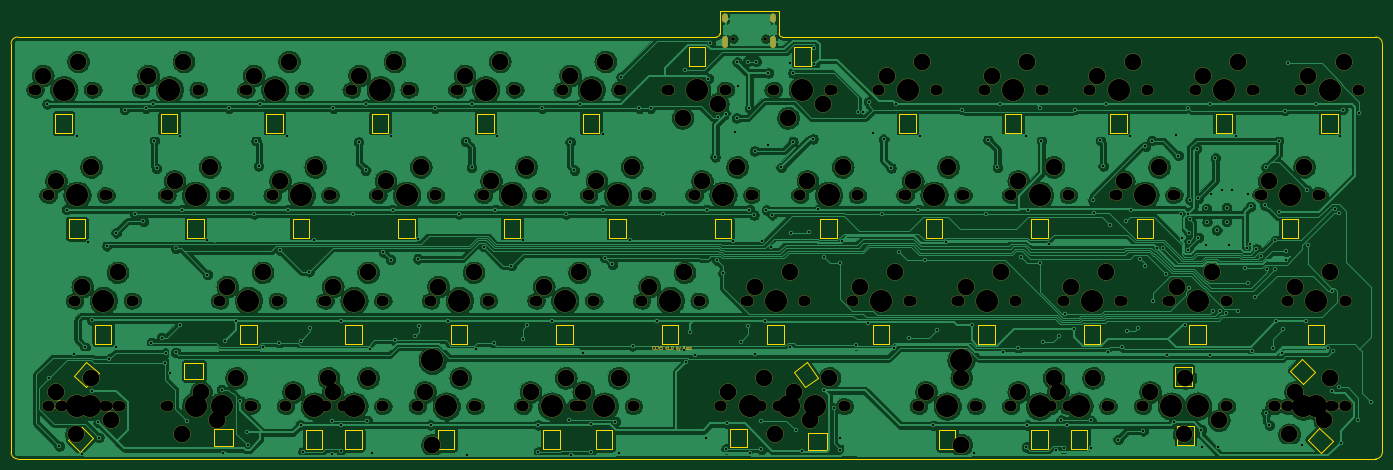
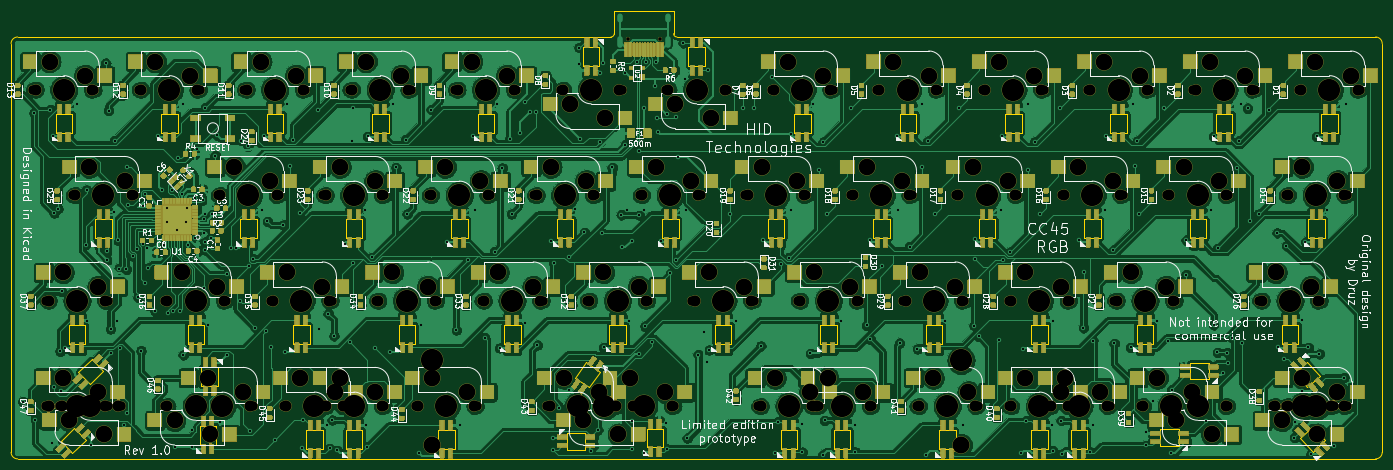
Circuit board: 11 layer files. Board 247.0 x 80.8 mm.
- bottom_copper: CC45-B_Cu.gbr (1126320 bytes)
- bottom_mask: CC45-B_Mask.gbr (247666 bytes)
- paste: CC45-B_Paste.gbr (55915 bytes)
- bottom_silk: CC45-B_SilkS.gbr (139960 bytes)
- outline: CC45-Edge_Cuts.gbr (12533 bytes)
- top_copper: CC45-F_Cu.gbr (1058751 bytes)
- top_mask: CC45-F_Mask.gbr (29335 bytes)
- paste: CC45-F_Paste.gbr (521 bytes)
- top_silk: CC45-F_SilkS.gbr (522 bytes)
- drill: CC45-NPTH.drl (7051 bytes)
- drill: CC45-PTH.drl (6133 bytes)

=== bottom_copper: CC45-B_Cu.gbr (1126320 bytes, source omitted) ===
=== bottom_mask: CC45-B_Mask.gbr (247666 bytes, source omitted) ===
=== paste: CC45-B_Paste.gbr (55915 bytes, source omitted) ===
=== bottom_silk: CC45-B_SilkS.gbr (139960 bytes, source omitted) ===
=== outline: CC45-Edge_Cuts.gbr (12533 bytes, source omitted) ===
=== top_copper: CC45-F_Cu.gbr (1058751 bytes, source omitted) ===
=== top_mask: CC45-F_Mask.gbr (29335 bytes, source omitted) ===
=== paste: CC45-F_Paste.gbr ===
G04 #@! TF.GenerationSoftware,KiCad,Pcbnew,(5.99.0-2043-g129c16cf7)*
G04 #@! TF.CreationDate,2020-07-05T22:33:02+02:00*
G04 #@! TF.ProjectId,CC45,43433435-2e6b-4696-9361-645f70636258,rev?*
G04 #@! TF.SameCoordinates,Original*
G04 #@! TF.FileFunction,Paste,Top*
G04 #@! TF.FilePolarity,Positive*
%FSLAX46Y46*%
G04 Gerber Fmt 4.6, Leading zero omitted, Abs format (unit mm)*
G04 Created by KiCad (PCBNEW (5.99.0-2043-g129c16cf7)) date 2020-07-05 22:33:02*
%MOMM*%
%LPD*%
G01*
G04 APERTURE LIST*
G04 APERTURE END LIST*
M02*

=== top_silk: CC45-F_SilkS.gbr ===
G04 #@! TF.GenerationSoftware,KiCad,Pcbnew,(5.99.0-2043-g129c16cf7)*
G04 #@! TF.CreationDate,2020-07-05T22:33:02+02:00*
G04 #@! TF.ProjectId,CC45,43433435-2e6b-4696-9361-645f70636258,rev?*
G04 #@! TF.SameCoordinates,Original*
G04 #@! TF.FileFunction,Legend,Top*
G04 #@! TF.FilePolarity,Positive*
%FSLAX46Y46*%
G04 Gerber Fmt 4.6, Leading zero omitted, Abs format (unit mm)*
G04 Created by KiCad (PCBNEW (5.99.0-2043-g129c16cf7)) date 2020-07-05 22:33:02*
%MOMM*%
%LPD*%
G01*
G04 APERTURE LIST*
G04 APERTURE END LIST*
M02*

=== drill: CC45-NPTH.drl (7051 bytes, source omitted) ===
=== drill: CC45-PTH.drl (6133 bytes, source omitted) ===
